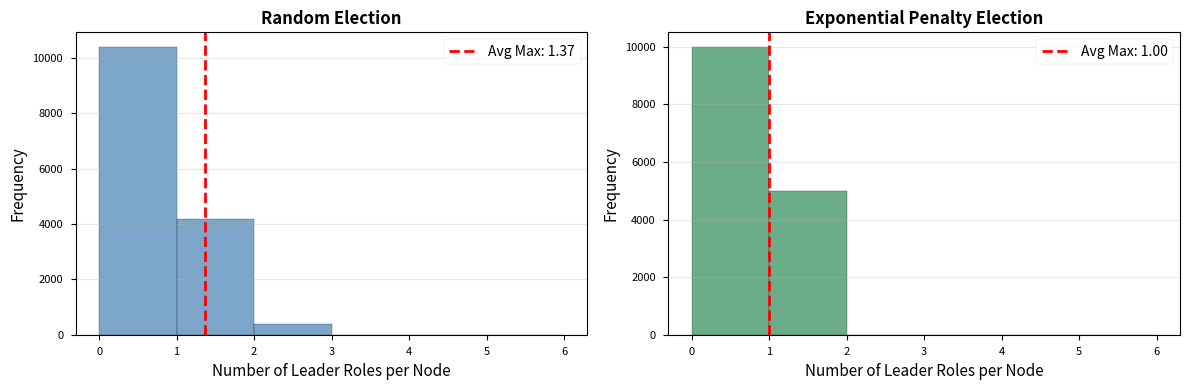
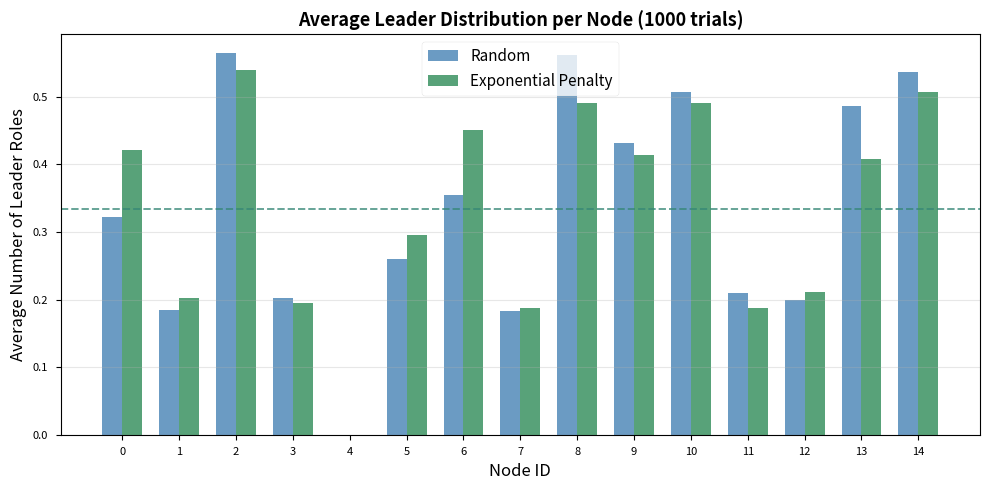
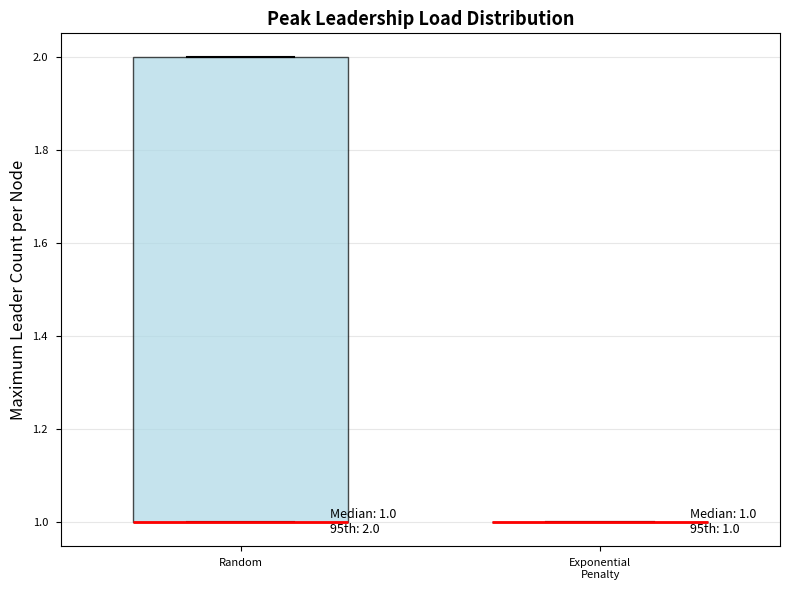

These charts were generated, in order, by the following Python code:
"""
指数惩罚优先级选举模拟器
Exponential Penalty-based Leader Election Simulator

公式: T_j^(r) = T_base × (1 + α)^L_j + δ
"""

import numpy as np
import matplotlib.pyplot as plt
from collections import defaultdict, Counter
import seaborn as sns

# 设置绘图风格
plt.style.use('seaborn-v0_8-paper')
sns.set_palette("husl")

class ExponentialElectionSimulator:
    """指数惩罚选举模拟器"""

    def __init__(self, num_nodes=15, num_regions=5,
                 T_base=100, T_max=300, alpha=0.5, delta_range=10):
        """
        初始化模拟器

        Args:
            num_nodes: 节点总数
            num_regions: region总数
            T_base: 基础timeout (ms)
            T_max: 最大timeout (ms)
            alpha: 指数惩罚因子
            delta_range: 随机扰动范围 (ms)
        """
        self.num_nodes = num_nodes
        self.num_regions = num_regions
        self.T_base = T_base
        self.T_max = T_max
        self.alpha = alpha
        self.delta_range = delta_range

        # 生成node-region membership (基于Threshold-based配置)
        self.node_regions = self._generate_membership()
        self.region_members = self._compute_region_members()

        # 计算L_max: 节点可能承担的最大leader数量
        self.L_max = max(len(regions) for regions in self.node_regions.values())

    def _generate_membership(self):
        """
        生成node-region membership
        模拟Threshold-based partitioning: avg 1.4 instances/node, max 2
        """
        membership = {i: [] for i in range(self.num_nodes)}

        # 每个region包含3-5个节点
        for region_id in range(self.num_regions):
            region_size = np.random.randint(3, 6)

            # 选择节点，但限制每个节点最多2个region
            candidates = [n for n in range(self.num_nodes)
                         if len(membership[n]) < 2]

            if len(candidates) >= region_size:
                members = np.random.choice(candidates, size=region_size,
                                          replace=False)
            else:
                members = candidates + list(np.random.choice(
                    [n for n in range(self.num_nodes) if n not in candidates],
                    size=region_size - len(candidates), replace=False
                ))

            for node_id in members:
                membership[node_id].append(region_id)

        return membership

    def _compute_region_members(self):
        """计算每个region的成员列表"""
        region_members = {r: [] for r in range(self.num_regions)}
        for node_id, regions in self.node_regions.items():
            for region_id in regions:
                region_members[region_id].append(node_id)
        return region_members

    def compute_timeout_exponential(self, L_j):
        """
        计算指数惩罚timeout（带归一化）

        T_j^(r) = T_base + (T_max - T_base) × [1 - (1/(1+α))^(L_j/L_max)] + δ

        Args:
            L_j: 节点当前的leader数量

        Returns:
            timeout (ms)
        """
        # 归一化的指数项
        normalized_L = L_j / self.L_max if self.L_max > 0 else 0
        decay_factor = (1.0 / (1 + self.alpha)) ** normalized_L
        delta = np.random.uniform(0, self.delta_range)

        timeout = self.T_base + (self.T_max - self.T_base) * (1 - decay_factor) + delta

        return timeout

    def compute_timeout_random(self):
        """Random baseline: 均匀随机timeout"""
        return self.T_base + np.random.uniform(0, 50)

    def simulate_election_exponential(self):
        """
        模拟一轮指数惩罚选举

        Returns:
            leader_counts: array of shape (num_nodes,)
        """
        leader_counts = np.zeros(self.num_nodes, dtype=int)

        for region_id in range(self.num_regions):
            candidates = self.region_members[region_id]

            if not candidates:
                continue

            # 计算每个候选节点的timeout
            timeouts = {}
            for node_id in candidates:
                L_j = leader_counts[node_id]
                timeouts[node_id] = self.compute_timeout_exponential(L_j)

            # Timeout最短的获胜
            winner = min(timeouts, key=timeouts.get)
            leader_counts[winner] += 1

        return leader_counts

    def simulate_election_random(self):
        """
        模拟一轮随机选举

        Returns:
            leader_counts: array of shape (num_nodes,)
        """
        leader_counts = np.zeros(self.num_nodes, dtype=int)

        for region_id in range(self.num_regions):
            candidates = self.region_members[region_id]

            if not candidates:
                continue

            # 随机选择
            winner = np.random.choice(candidates)
            leader_counts[winner] += 1

        return leader_counts

    def run_trials(self, num_trials=1000):
        """
        运行多次试验

        Args:
            num_trials: 试验次数

        Returns:
            random_results, exponential_results: 两个策略的结果列表
        """
        random_results = []
        exponential_results = []

        for _ in range(num_trials):
            random_results.append(self.simulate_election_random())
            exponential_results.append(self.simulate_election_exponential())

        return random_results, exponential_results

    @staticmethod
    def compute_gini(counts):
        """计算Gini系数"""
        counts = np.array(counts, dtype=float)
        if np.sum(counts) == 0:
            return 0.0
        n = len(counts)
        sorted_counts = np.sort(counts)
        index = np.arange(1, n + 1)
        return (2 * np.sum(index * sorted_counts)) / (n * np.sum(counts)) - (n + 1) / n

    @staticmethod
    def compute_statistics(results):
        """
        计算统计指标

        Args:
            results: list of leader_counts arrays

        Returns:
            dict with statistics
        """
        results_array = np.array(results)

        max_leaders_per_trial = np.max(results_array, axis=1)
        std_per_trial = np.std(results_array, axis=1)
        gini_per_trial = [ExponentialElectionSimulator.compute_gini(r)
                          for r in results]

        return {
            'mean_leaders_per_node': np.mean(results_array, axis=0),
            'avg_max_leaders': np.mean(max_leaders_per_trial),
            'median_max_leaders': np.median(max_leaders_per_trial),
            'p95_max_leaders': np.percentile(max_leaders_per_trial, 95),
            'avg_std': np.mean(std_per_trial),
            'avg_gini': np.mean(gini_per_trial),
            'max_leader_distribution': Counter(max_leaders_per_trial),
            'all_results': results_array
        }


def visualize_results(random_stats, exp_stats, simulator):
    """
    生成对比图表

    Args:
        random_stats: random策略的统计结果
        exp_stats: exponential策略的统计结果
        simulator: 模拟器实例
    """

    # === Figure 1: Leader Count Distribution (Histogram) ===
    fig, axes = plt.subplots(1, 2, figsize=(12, 4))

    # Random election
    all_counts_random = random_stats['all_results'].flatten()
    axes[0].hist(all_counts_random, bins=range(0, simulator.num_regions+2),
                 alpha=0.7, edgecolor='black', color='steelblue')
    axes[0].set_xlabel('Number of Leader Roles per Node', fontsize=11)
    axes[0].set_ylabel('Frequency', fontsize=11)
    axes[0].set_title('Random Election', fontsize=12, fontweight='bold')
    axes[0].axvline(random_stats['avg_max_leaders'],
                    color='red', linestyle='--', linewidth=2,
                    label=f"Avg Max: {random_stats['avg_max_leaders']:.2f}")
    axes[0].legend(fontsize=10)
    axes[0].grid(axis='y', alpha=0.3)

    # Exponential election
    all_counts_exp = exp_stats['all_results'].flatten()
    axes[1].hist(all_counts_exp, bins=range(0, simulator.num_regions+2),
                 alpha=0.7, edgecolor='black', color='seagreen')
    axes[1].set_xlabel('Number of Leader Roles per Node', fontsize=11)
    axes[1].set_ylabel('Frequency', fontsize=11)
    axes[1].set_title('Exponential Penalty Election', fontsize=12, fontweight='bold')
    axes[1].axvline(exp_stats['avg_max_leaders'],
                    color='red', linestyle='--', linewidth=2,
                    label=f"Avg Max: {exp_stats['avg_max_leaders']:.2f}")
    axes[1].legend(fontsize=10)
    axes[1].grid(axis='y', alpha=0.3)

    plt.tight_layout()
    plt.savefig('leader_distribution_comparison.png', dpi=300, bbox_inches='tight')
    print("✓ Saved: leader_distribution_comparison.png")

    # === Figure 2: Per-Node Average Leader Count ===
    fig, ax = plt.subplots(figsize=(10, 5))

    x = np.arange(simulator.num_nodes)
    width = 0.35

    bars1 = ax.bar(x - width/2, random_stats['mean_leaders_per_node'],
                   width, label='Random', alpha=0.8, color='steelblue')
    bars2 = ax.bar(x + width/2, exp_stats['mean_leaders_per_node'],
                   width, label='Exponential Penalty', alpha=0.8, color='seagreen')

    ax.set_xlabel('Node ID', fontsize=12)
    ax.set_ylabel('Average Number of Leader Roles', fontsize=12)
    ax.set_title('Average Leader Distribution per Node (1000 trials)',
                 fontsize=13, fontweight='bold')
    ax.set_xticks(x)
    ax.legend(fontsize=11)
    ax.grid(axis='y', alpha=0.3)

    # 添加均值线
    ax.axhline(np.mean(random_stats['mean_leaders_per_node']),
               color='steelblue', linestyle='--', alpha=0.5)
    ax.axhline(np.mean(exp_stats['mean_leaders_per_node']),
               color='seagreen', linestyle='--', alpha=0.5)

    plt.tight_layout()
    plt.savefig('per_node_leader_comparison.png', dpi=300, bbox_inches='tight')
    print("✓ Saved: per_node_leader_comparison.png")

    # === Figure 3: Peak Load Box Plot ===
    fig, ax = plt.subplots(figsize=(8, 6))

    data_to_plot = [
        np.max(random_stats['all_results'], axis=1),
        np.max(exp_stats['all_results'], axis=1)
    ]

    bp = ax.boxplot(data_to_plot, labels=['Random', 'Exponential\nPenalty'],
                    patch_artist=True, widths=0.6,
                    boxprops=dict(facecolor='lightblue', alpha=0.7),
                    medianprops=dict(color='red', linewidth=2),
                    whiskerprops=dict(linewidth=1.5),
                    capprops=dict(linewidth=1.5))

    bp['boxes'][0].set_facecolor('lightblue')
    bp['boxes'][1].set_facecolor('lightgreen')

    ax.set_ylabel('Maximum Leader Count per Node', fontsize=12)
    ax.set_title('Peak Leadership Load Distribution',
                 fontsize=13, fontweight='bold')
    ax.grid(axis='y', alpha=0.3)

    # 添加统计注释
    for i, stats in enumerate([random_stats, exp_stats]):
        y_pos = stats['median_max_leaders']
        ax.text(i+1.25, y_pos, f"Median: {stats['median_max_leaders']:.1f}\n"
                                f"95th: {stats['p95_max_leaders']:.1f}",
                fontsize=9, va='center')

    plt.tight_layout()
    plt.savefig('peak_load_boxplot.png', dpi=300, bbox_inches='tight')
    print("✓ Saved: peak_load_boxplot.png")

    # === Figure 4: Comparison Table ===
    fig, ax = plt.subplots(figsize=(10, 4))
    ax.axis('tight')
    ax.axis('off')

    table_data = [
        ['Metric', 'Random', 'Exponential', 'Improvement'],
        ['Avg Max Leaders/Node',
         f"{random_stats['avg_max_leaders']:.2f}",
         f"{exp_stats['avg_max_leaders']:.2f}",
         f"{(1 - exp_stats['avg_max_leaders']/random_stats['avg_max_leaders'])*100:.1f}%"],
        ['Median Max Leaders',
         f"{random_stats['median_max_leaders']:.0f}",
         f"{exp_stats['median_max_leaders']:.0f}",
         f"{(random_stats['median_max_leaders'] - exp_stats['median_max_leaders']):.0f}"],
        ['95th Percentile Max',
         f"{random_stats['p95_max_leaders']:.0f}",
         f"{exp_stats['p95_max_leaders']:.0f}",
         f"{(random_stats['p95_max_leaders'] - exp_stats['p95_max_leaders']):.0f}"],
        ['Avg Std Dev',
         f"{random_stats['avg_std']:.2f}",
         f"{exp_stats['avg_std']:.2f}",
         f"{(1 - exp_stats['avg_std']/random_stats['avg_std'])*100:.1f}%"],
        ['Avg Gini Coefficient',
         f"{random_stats['avg_gini']:.3f}",
         f"{exp_stats['avg_gini']:.3f}",
         f"{(1 - exp_stats['avg_gini']/random_stats['avg_gini'])*100:.1f}%"],
    ]

    table = ax.table(cellText=table_data, cellLoc='center', loc='center',
                     colWidths=[0.35, 0.2, 0.2, 0.25])
    table.auto_set_font_size(False)
    table.set_fontsize(10)
    table.scale(1, 2)

    # 格式化表头
    for i in range(4):
        table[(0, i)].set_facecolor('#4CAF50')
        table[(0, i)].set_text_props(weight='bold', color='white')

    # 格式化improvement列
    for i in range(1, len(table_data)):
        table[(i, 3)].set_facecolor('#E8F5E9')

    plt.savefig('comparison_table.png', dpi=300, bbox_inches='tight')
    print("✓ Saved: comparison_table.png")


def print_statistics(random_stats, exp_stats):
    """打印统计结果"""
    print("\n" + "="*60)
    print("ELECTION STRATEGY COMPARISON RESULTS")
    print("="*60)

    print("\n📊 Random Election:")
    print(f"  Average Max Leaders per Node: {random_stats['avg_max_leaders']:.2f}")
    print(f"  Median Max Leaders: {random_stats['median_max_leaders']:.0f}")
    print(f"  95th Percentile Max: {random_stats['p95_max_leaders']:.0f}")
    print(f"  Average Std Dev: {random_stats['avg_std']:.2f}")
    print(f"  Average Gini Coefficient: {random_stats['avg_gini']:.3f}")

    print("\n🎯 Exponential Penalty Election:")
    print(f"  Average Max Leaders per Node: {exp_stats['avg_max_leaders']:.2f}")
    print(f"  Median Max Leaders: {exp_stats['median_max_leaders']:.0f}")
    print(f"  95th Percentile Max: {exp_stats['p95_max_leaders']:.0f}")
    print(f"  Average Std Dev: {exp_stats['avg_std']:.2f}")
    print(f"  Average Gini Coefficient: {exp_stats['avg_gini']:.3f}")

    print("\n✨ Improvement:")
    print(f"  Peak Load Reduction: {(1 - exp_stats['avg_max_leaders']/random_stats['avg_max_leaders'])*100:.1f}%")
    print(f"  Balance Improvement (Std Dev): {(1 - exp_stats['avg_std']/random_stats['avg_std'])*100:.1f}%")
    print(f"  Balance Improvement (Gini): {(1 - exp_stats['avg_gini']/random_stats['avg_gini'])*100:.1f}%")
    print("="*60)


def main():
    """主函数"""
    print("\n🚀 Starting Exponential Penalty Election Simulation...")
    print("Configuration:")
    print("  - Nodes: 15")
    print("  - Regions: 5")
    print("  - T_base: 100 ms")
    print("  - α (alpha): 0.5")
    print("  - Formula: T_j^(r) = 100 × 1.5^L_j + δ")
    print("  - Trials: 1000")

    # 创建模拟器
    simulator = ExponentialElectionSimulator(
        num_nodes=15,
        num_regions=5,
        T_base=100,
        alpha=0.5,
        delta_range=10
    )

    print("\n⏳ Running simulations...")

    # 运行试验
    random_results, exp_results = simulator.run_trials(num_trials=1000)

    # 计算统计
    random_stats = simulator.compute_statistics(random_results)
    exp_stats = simulator.compute_statistics(exp_results)

    # 打印结果
    print_statistics(random_stats, exp_stats)

    # 生成图表
    print("\n📈 Generating visualizations...")
    visualize_results(random_stats, exp_stats, simulator)

    print("\n✅ Simulation completed successfully!")
    print("Generated files:")
    print("  - leader_distribution_comparison.png")
    print("  - per_node_leader_comparison.png")
    print("  - peak_load_boxplot.png")
    print("  - comparison_table.png")


if __name__ == "__main__":
    main()
